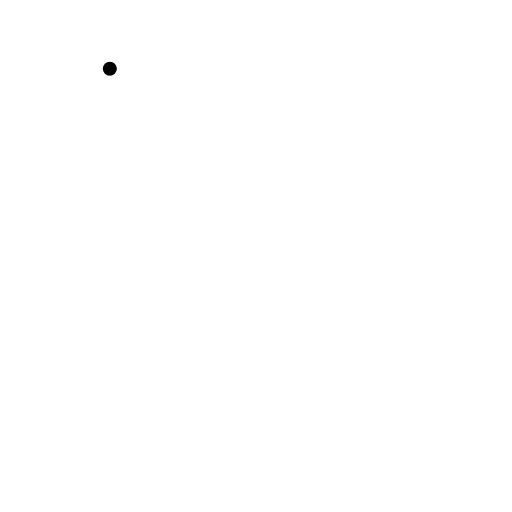
t = 0.00 s
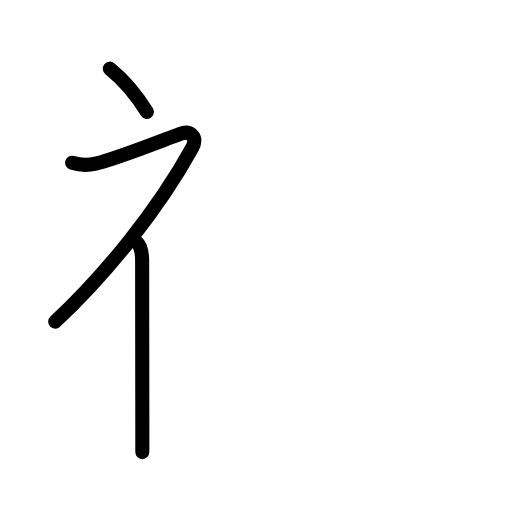
t = 2.75 s
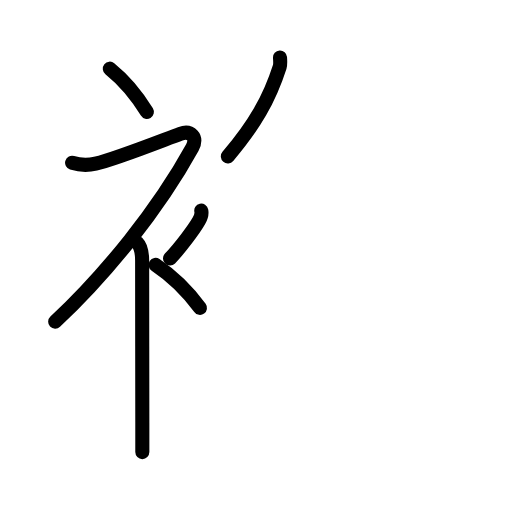
t = 5.63 s
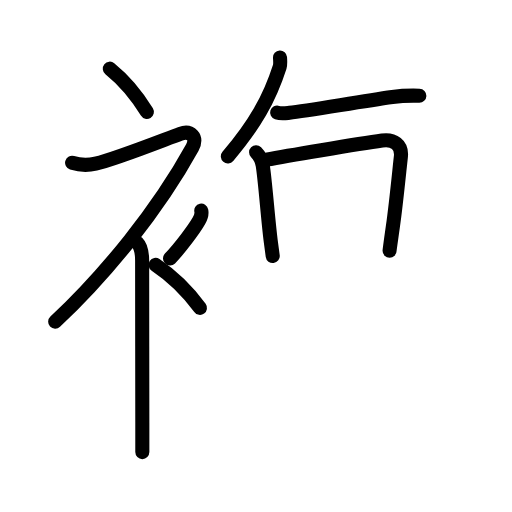
t = 8.44 s
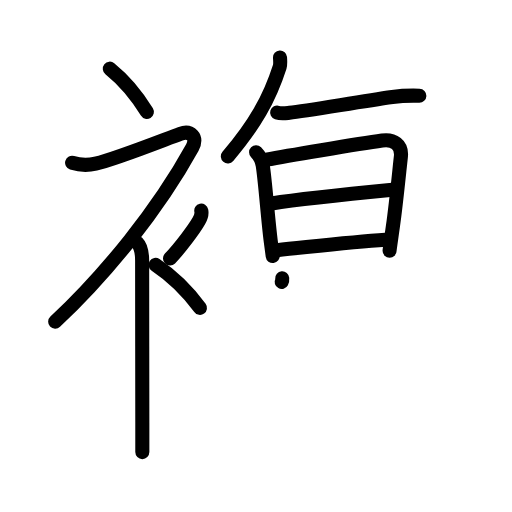
t = 11.13 s
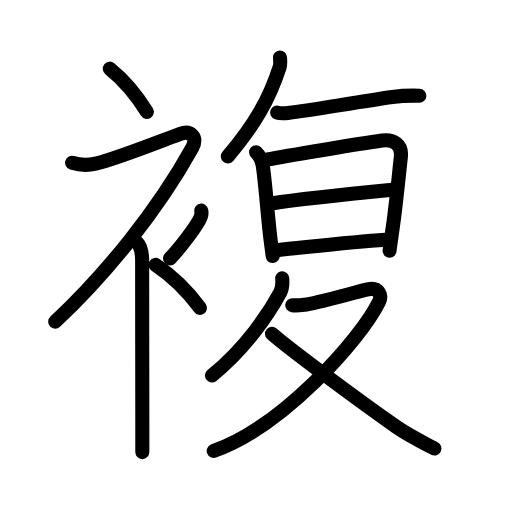
t = 14.00 s

The animated SVG that drew these frames (rendered in a browser with its animation timeline set to each time). Animation: 46 SMIL elements (animate=46); one cycle of 14.00 s.

<?xml version="1.0" encoding="UTF-8"?>
<!--
AniKanjiVG is licensed by CC-BY-SA Paul C. Sommerhoff (https://bitbucket.org/sommerhoff/anikanjivg).
AniKanjiVG uses KanjiVG which is licensed by CC-BY-SA Ulrich Apel (http://kanjivg.tagaini.net).
See also http://creativecommons.org/licenses/by-sa/3.0/
-->
<svg xmlns:kvg='http://kanjivg.tagaini.net' xmlns='http://www.w3.org/2000/svg' width='109' height='109' viewBox='0 0 109 109' style='fill:none;stroke:#000000;stroke-width:3;stroke-linecap:round;stroke-linejoin:round;' id="kvg:kanji_08907"><g id="kvg:08907" kvg:element="複"><g id="kvg:08907-g1" kvg:element="衤" kvg:variant="true" kvg:original="衣" kvg:position="left" kvg:radical="general"><path id="kvg:08907-s1" kvg:type="㇔" d="M23.38,14.62c2.69,2.17,5.58,5.42,7.89,9.21"><animate attributeName="d" begin="0.0s" dur="1.0s" from="M23.38,14.62C23.38,14.62,23.38,14.62,23.38,14.62" to="M23.38,14.62c2.69,2.17,5.58,5.42,7.89,9.21" />
</path>
<path id="kvg:08907-s2" kvg:type="㇇" d="M15.35,34.65c1.52,0.48,3.49,0.55,4.99,0.19c4.53-1.08,14.53-5.08,18.03-6.35c2.18-0.79,3.82,0.68,2.57,2.94C33.63,44.69,22.5,58.42,11.75,68.49"><animate attributeName="d" begin="1.0s" dur="0.25s" from="M15.35,34.65C15.35,34.65,15.35,34.65,15.35,34.65" to="M15.35,34.65c1.52,0.48,3.49,0.55,4.99,0.19" />
<animate attributeName="d" begin="1.25s" dur="0.25s" from="M15.35,34.65c1.52,0.48,3.49,0.55,4.99,0.19c0,0,0,0,0,0,0" to="M15.35,34.65c1.52,0.48,3.49,0.55,4.99,0.19c4.53-1.08,14.53-5.08,18.03-6.35" />
<animate attributeName="d" begin="1.5s" dur="0.25s" from="M15.35,34.65c1.52,0.48,3.49,0.55,4.99,0.19c4.53-1.08,14.53-5.08,18.03-6.35c0,0,0,0,0,0,0" to="M15.35,34.65c1.52,0.48,3.49,0.55,4.99,0.19c4.53-1.08,14.53-5.08,18.03-6.35c2.18-0.79,3.82,0.68,2.57,2.94" />
<animate attributeName="d" begin="1.75s" dur="0.25s" from="M15.35,34.65c1.52,0.48,3.49,0.55,4.99,0.19c4.53-1.08,14.53-5.08,18.03-6.35c2.18-0.79,3.82,0.68,2.57,2.94c0,0,0,0,0,0,0" to="M15.35,34.65c1.52,0.48,3.49,0.55,4.99,0.19c4.53-1.08,14.53-5.08,18.03-6.35c2.18-0.79,3.82,0.68,2.57,2.94C33.63,44.69,22.5,58.42,11.75,68.49" />
<animate attributeName="d" begin="0s" dur="1.0s" from="M-100,-100" to="M-100,-100" />
</path>
<path id="kvg:08907-s3" kvg:type="㇑" d="M29.21,51.67c0.68,0.68,1.05,2,1.05,3.83c0,9.24,0.03,24.47,0.04,34.5c0,2.45,0,4.58,0,6.25"><animate attributeName="d" begin="2.0s" dur="0.3333333333333333s" from="M29.21,51.67C29.21,51.67,29.21,51.67,29.21,51.67" to="M29.21,51.67c0.68,0.68,1.05,2,1.05,3.83" />
<animate attributeName="d" begin="2.3333333333333335s" dur="0.3333333333333333s" from="M29.21,51.67c0.68,0.68,1.05,2,1.05,3.83c0,0,0,0,0,0,0" to="M29.21,51.67c0.68,0.68,1.05,2,1.05,3.83c0,9.24,0.03,24.47,0.04,34.5" />
<animate attributeName="d" begin="2.6666666666666665s" dur="0.3333333333333333s" from="M29.21,51.67c0.68,0.68,1.05,2,1.05,3.83c0,9.24,0.03,24.47,0.04,34.5c0,0,0,0,0,0,0" to="M29.21,51.67c0.68,0.68,1.05,2,1.05,3.83c0,9.24,0.03,24.47,0.04,34.5c0,2.45,0,4.58,0,6.25" />
<animate attributeName="d" begin="0s" dur="2.0s" from="M-100,-100" to="M-100,-100" />
</path>
<path id="kvg:08907-s4" kvg:type="㇒" d="M42.85,44.85c0.18,0.83-0.15,1.56-0.5,2.17c-1.05,1.83-4.05,5.84-6.16,8.01"><animate attributeName="d" begin="3.0s" dur="0.5s" from="M42.85,44.85C42.85,44.85,42.85,44.85,42.85,44.85" to="M42.85,44.85c0.18,0.83-0.15,1.56-0.5,2.17" />
<animate attributeName="d" begin="3.5s" dur="0.5s" from="M42.85,44.85c0.18,0.83-0.15,1.56-0.5,2.17c0,0,0,0,0,0,0" to="M42.85,44.85c0.18,0.83-0.15,1.56-0.5,2.17c-1.05,1.83-4.05,5.84-6.16,8.01" />
<animate attributeName="d" begin="0s" dur="3.0s" from="M-100,-100" to="M-100,-100" />
</path>
<path id="kvg:08907-s5" kvg:type="㇔" d="M33.12,56.38c3.23,2.16,6.68,5.39,9.45,9.17"><animate attributeName="d" begin="4.0s" dur="1.0s" from="M33.12,56.38C33.12,56.38,33.12,56.38,33.12,56.38" to="M33.12,56.38c3.23,2.16,6.68,5.39,9.45,9.17" />
<animate attributeName="d" begin="0s" dur="4.0s" from="M-100,-100" to="M-100,-100" />
</path>
</g>
<g id="kvg:08907-g2" kvg:element="复" kvg:position="right" kvg:phon="复"><path id="kvg:08907-s6" kvg:type="㇒" d="M59.61,12.25c0.03,0.49,0.12,1.41-0.06,1.97c-2.22,6.91-5.29,12.28-11.04,19.08"><animate attributeName="d" begin="5.0s" dur="0.5s" from="M59.61,12.25C59.61,12.25,59.61,12.25,59.61,12.25" to="M59.61,12.25c0.03,0.49,0.12,1.41-0.06,1.97" />
<animate attributeName="d" begin="5.5s" dur="0.5s" from="M59.61,12.25c0.03,0.49,0.12,1.41-0.06,1.97c0,0,0,0,0,0,0" to="M59.61,12.25c0.03,0.49,0.12,1.41-0.06,1.97c-2.22,6.91-5.29,12.28-11.04,19.08" />
<animate attributeName="d" begin="0s" dur="5.0s" from="M-100,-100" to="M-100,-100" />
</path>
<path id="kvg:08907-s7" kvg:type="㇐" d="M59,23.97c0.88,0.28,1.94,0.1,2.63,0.03c3.75-0.41,14.42-2.27,21.9-3.34c1.87-0.27,3.86-0.34,5.75-0.28"><animate attributeName="d" begin="6.0s" dur="0.3333333333333333s" from="M59,23.97C59,23.97,59,23.97,59,23.97" to="M59,23.97c0.88,0.28,1.94,0.1,2.63,0.03" />
<animate attributeName="d" begin="6.333333333333333s" dur="0.3333333333333333s" from="M59,23.97c0.88,0.28,1.94,0.1,2.63,0.03c0,0,0,0,0,0,0" to="M59,23.97c0.88,0.28,1.94,0.1,2.63,0.03c3.75-0.41,14.42-2.27,21.9-3.34" />
<animate attributeName="d" begin="6.666666666666667s" dur="0.3333333333333333s" from="M59,23.97c0.88,0.28,1.94,0.1,2.63,0.03c3.75-0.41,14.42-2.27,21.9-3.34c0,0,0,0,0,0,0" to="M59,23.97c0.88,0.28,1.94,0.1,2.63,0.03c3.75-0.41,14.42-2.27,21.9-3.34c1.87-0.27,3.86-0.34,5.75-0.28" />
<animate attributeName="d" begin="0s" dur="6.0s" from="M-100,-100" to="M-100,-100" />
</path>
<g id="kvg:08907-g3" kvg:element="日"><path id="kvg:08907-s8" kvg:type="㇑" d="M54.52,32.4c0.73,0.73,1.23,1.72,1.42,2.86c0.51,3.18,1.11,11.47,1.69,16.01c0.23,1.81,0.4,3.06,0.43,3.24"><animate attributeName="d" begin="7.0s" dur="0.3333333333333333s" from="M54.52,32.4C54.52,32.4,54.52,32.4,54.52,32.4" to="M54.52,32.4c0.73,0.73,1.23,1.72,1.42,2.86" />
<animate attributeName="d" begin="7.333333333333333s" dur="0.3333333333333333s" from="M54.52,32.4c0.73,0.73,1.23,1.72,1.42,2.86c0,0,0,0,0,0,0" to="M54.52,32.4c0.73,0.73,1.23,1.72,1.42,2.86c0.51,3.18,1.11,11.47,1.69,16.01" />
<animate attributeName="d" begin="7.666666666666667s" dur="0.3333333333333333s" from="M54.52,32.4c0.73,0.73,1.23,1.72,1.42,2.86c0.51,3.18,1.11,11.47,1.69,16.01c0,0,0,0,0,0,0" to="M54.52,32.4c0.73,0.73,1.23,1.72,1.42,2.86c0.51,3.18,1.11,11.47,1.69,16.01c0.23,1.81,0.4,3.06,0.43,3.24" />
<animate attributeName="d" begin="0s" dur="7.0s" from="M-100,-100" to="M-100,-100" />
</path>
<path id="kvg:08907-s9" kvg:type="㇕a" d="M56.69,33.99c3.56-0.65,19.46-3.35,24.67-4.07c2.43-0.34,4.29,0.83,3.98,3.47c-0.3,2.62-0.99,9.87-1.7,14.85c-0.4,2.84-0.7,4.97-0.7,5.15"><animate attributeName="d" begin="8.0s" dur="0.25s" from="M56.69,33.99C56.69,33.99,56.69,33.99,56.69,33.99" to="M56.69,33.99c3.56-0.65,19.46-3.35,24.67-4.07" />
<animate attributeName="d" begin="8.25s" dur="0.25s" from="M56.69,33.99c3.56-0.65,19.46-3.35,24.67-4.07c0,0,0,0,0,0,0" to="M56.69,33.99c3.56-0.65,19.46-3.35,24.67-4.07c2.43-0.34,4.29,0.83,3.98,3.47" />
<animate attributeName="d" begin="8.5s" dur="0.25s" from="M56.69,33.99c3.56-0.65,19.46-3.35,24.67-4.07c2.43-0.34,4.29,0.83,3.98,3.47c0,0,0,0,0,0,0" to="M56.69,33.99c3.56-0.65,19.46-3.35,24.67-4.07c2.43-0.34,4.29,0.83,3.98,3.47c-0.3,2.62-0.99,9.87-1.7,14.85" />
<animate attributeName="d" begin="8.75s" dur="0.25s" from="M56.69,33.99c3.56-0.65,19.46-3.35,24.67-4.07c2.43-0.34,4.29,0.83,3.98,3.47c-0.3,2.62-0.99,9.87-1.7,14.85c0,0,0,0,0,0,0" to="M56.69,33.99c3.56-0.65,19.46-3.35,24.67-4.07c2.43-0.34,4.29,0.83,3.98,3.47c-0.3,2.62-0.99,9.87-1.7,14.85c-0.4,2.84-0.7,4.97-0.7,5.15" />
<animate attributeName="d" begin="0s" dur="8.0s" from="M-100,-100" to="M-100,-100" />
</path>
<path id="kvg:08907-s10" kvg:type="㇐a" d="M57.83,43.31c6.92-1.06,19.67-2.31,25.72-2.9"><animate attributeName="d" begin="9.0s" dur="1.0s" from="M57.83,43.31C57.83,43.31,57.83,43.31,57.83,43.31" to="M57.83,43.31c6.92-1.06,19.67-2.31,25.72-2.9" />
<animate attributeName="d" begin="0s" dur="9.0s" from="M-100,-100" to="M-100,-100" />
</path>
<path id="kvg:08907-s11" kvg:type="㇐a" d="M58.94,53.26c7.56-0.76,15.93-1.76,23.1-2.22"><animate attributeName="d" begin="10.0s" dur="1.0s" from="M58.94,53.26C58.94,53.26,58.94,53.26,58.94,53.26" to="M58.94,53.26c7.56-0.76,15.93-1.76,23.1-2.22" />
<animate attributeName="d" begin="0s" dur="10.0s" from="M-100,-100" to="M-100,-100" />
</path>
</g>
<g id="kvg:08907-g4" kvg:element="夂"><path id="kvg:08907-s12" kvg:type="㇒" d="M60.08,59.25c0.09,1.08,0.08,2.09-0.44,3.05c-2.27,4.2-7.27,11.82-14.51,17.62"><animate attributeName="d" begin="11.0s" dur="0.5s" from="M60.08,59.25C60.08,59.25,60.08,59.25,60.08,59.25" to="M60.08,59.25c0.09,1.08,0.08,2.09-0.44,3.05" />
<animate attributeName="d" begin="11.5s" dur="0.5s" from="M60.08,59.25c0.09,1.08,0.08,2.09-0.44,3.05c0,0,0,0,0,0,0" to="M60.08,59.25c0.09,1.08,0.08,2.09-0.44,3.05c-2.27,4.2-7.27,11.82-14.51,17.62" />
<animate attributeName="d" begin="0s" dur="11.0s" from="M-100,-100" to="M-100,-100" />
</path>
<path id="kvg:08907-s13" kvg:type="㇇" d="M62.22,64.98c0.25,0.03,1.84,0,2.57-0.08c2.39-0.26,10.07-2.48,13.48-3.28c2.34-0.55,3.12,1.18,2.41,2.63C76.75,72.25,60.12,90.88,45.5,96"><animate attributeName="d" begin="12.0s" dur="0.25s" from="M62.22,64.98C62.22,64.98,62.22,64.98,62.22,64.98" to="M62.22,64.98c0.25,0.03,1.84,0,2.57-0.08" />
<animate attributeName="d" begin="12.25s" dur="0.25s" from="M62.22,64.98c0.25,0.03,1.84,0,2.57-0.08c0,0,0,0,0,0,0" to="M62.22,64.98c0.25,0.03,1.84,0,2.57-0.08c2.39-0.26,10.07-2.48,13.48-3.28" />
<animate attributeName="d" begin="12.5s" dur="0.25s" from="M62.22,64.98c0.25,0.03,1.84,0,2.57-0.08c2.39-0.26,10.07-2.48,13.48-3.28c0,0,0,0,0,0,0" to="M62.22,64.98c0.25,0.03,1.84,0,2.57-0.08c2.39-0.26,10.07-2.48,13.48-3.28c2.34-0.55,3.12,1.18,2.41,2.63" />
<animate attributeName="d" begin="12.75s" dur="0.25s" from="M62.22,64.98c0.25,0.03,1.84,0,2.57-0.08c2.39-0.26,10.07-2.48,13.48-3.28c2.34-0.55,3.12,1.18,2.41,2.63c0,0,0,0,0,0,0" to="M62.22,64.98c0.25,0.03,1.84,0,2.57-0.08c2.39-0.26,10.07-2.48,13.48-3.28c2.34-0.55,3.12,1.18,2.41,2.63C76.75,72.25,60.12,90.88,45.5,96" />
<animate attributeName="d" begin="0s" dur="12.0s" from="M-100,-100" to="M-100,-100" />
</path>
<path id="kvg:08907-s14" kvg:type="㇏" d="M57.9,71.06c3.64,3.21,18.16,13.98,26.33,19.71c2.64,1.85,5.39,3.22,8.26,4.72"><animate attributeName="d" begin="13.0s" dur="0.5s" from="M57.9,71.06C57.9,71.06,57.9,71.06,57.9,71.06" to="M57.9,71.06c3.64,3.21,18.16,13.98,26.33,19.71" />
<animate attributeName="d" begin="13.5s" dur="0.5s" from="M57.9,71.06c3.64,3.21,18.16,13.98,26.33,19.71c0,0,0,0,0,0,0" to="M57.9,71.06c3.64,3.21,18.16,13.98,26.33,19.71c2.64,1.85,5.39,3.22,8.26,4.72" />
<animate attributeName="d" begin="0s" dur="13.0s" from="M-100,-100" to="M-100,-100" />
</path>
</g>
</g>
</g>
</svg>
